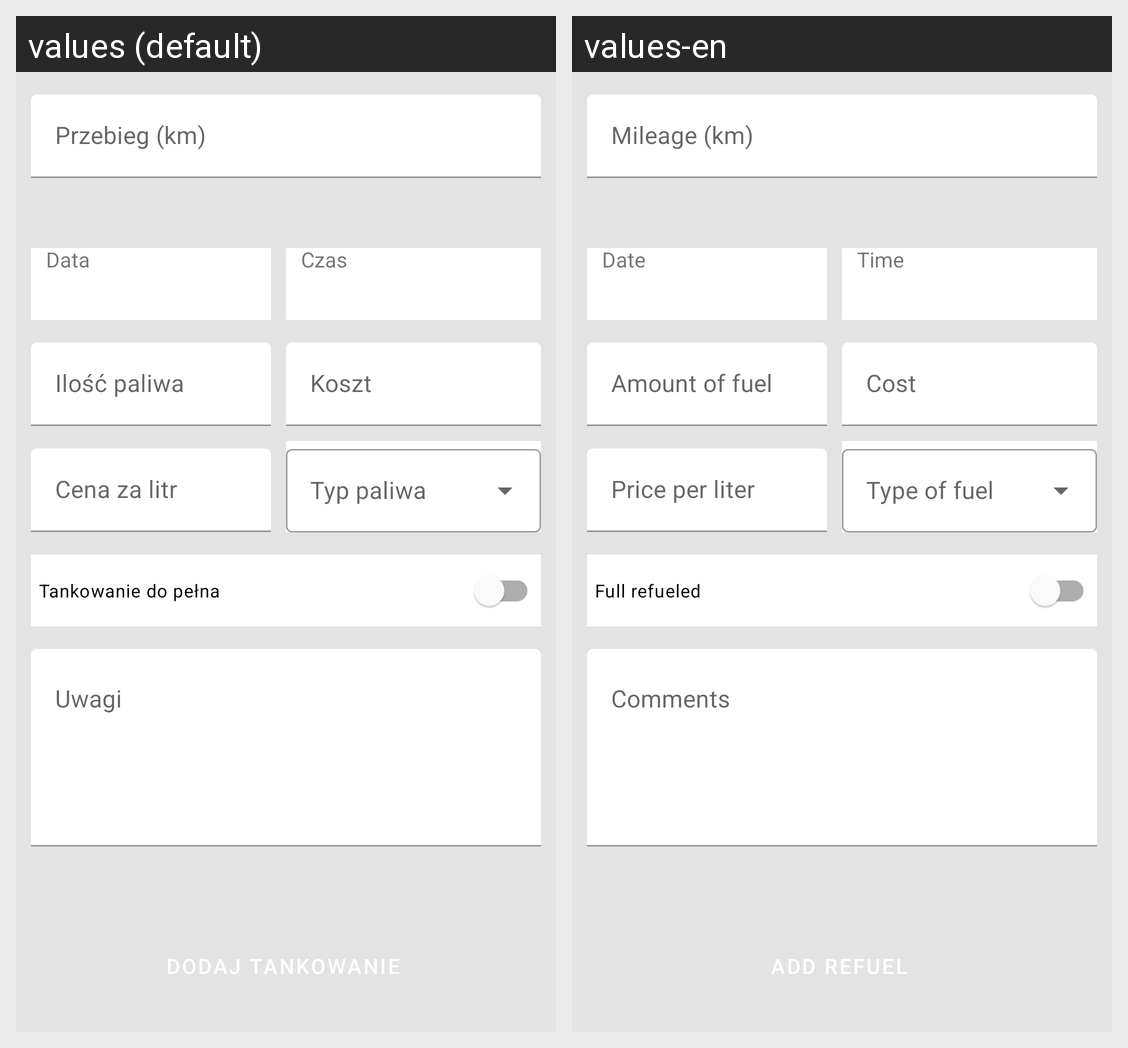

Locale-by-locale string values for the Android screen shown in this grid:
Android screen res/layout/add_edit_refuel_fragment.xml rendered under 2 locales, left to right: values (default), values-en. Device: Nexus 5 (rendered at 1080×1920; each locale shown at half size, 540×960, under a caption strip naming it); theme Theme.VehicleCost.
Strings drawn on this screen, with the default value and each locale's value (text and hints the layout hard-codes, and strings that could not be matched under every locale, appear in the picture but are not listed):

label_time
  values: Czas
  values-en: Time

label_of_date
  values: Data
  values-en: Date

text_input_hint_mileage
  values: Przebieg (km)
  values-en: Mileage (km)

hint_amount_of_fuel
  values: Ilość paliwa
  values-en: Amount of fuel

hint_cost
  values: Koszt
  values-en: Cost

hint_price_per_liter
  values: Cena za litr
  values-en: Price per liter

switch_full_refueled
  values: Tankowanie do pełna
  values-en: Full refueled

comments
  values: Uwagi
  values-en: Comments
